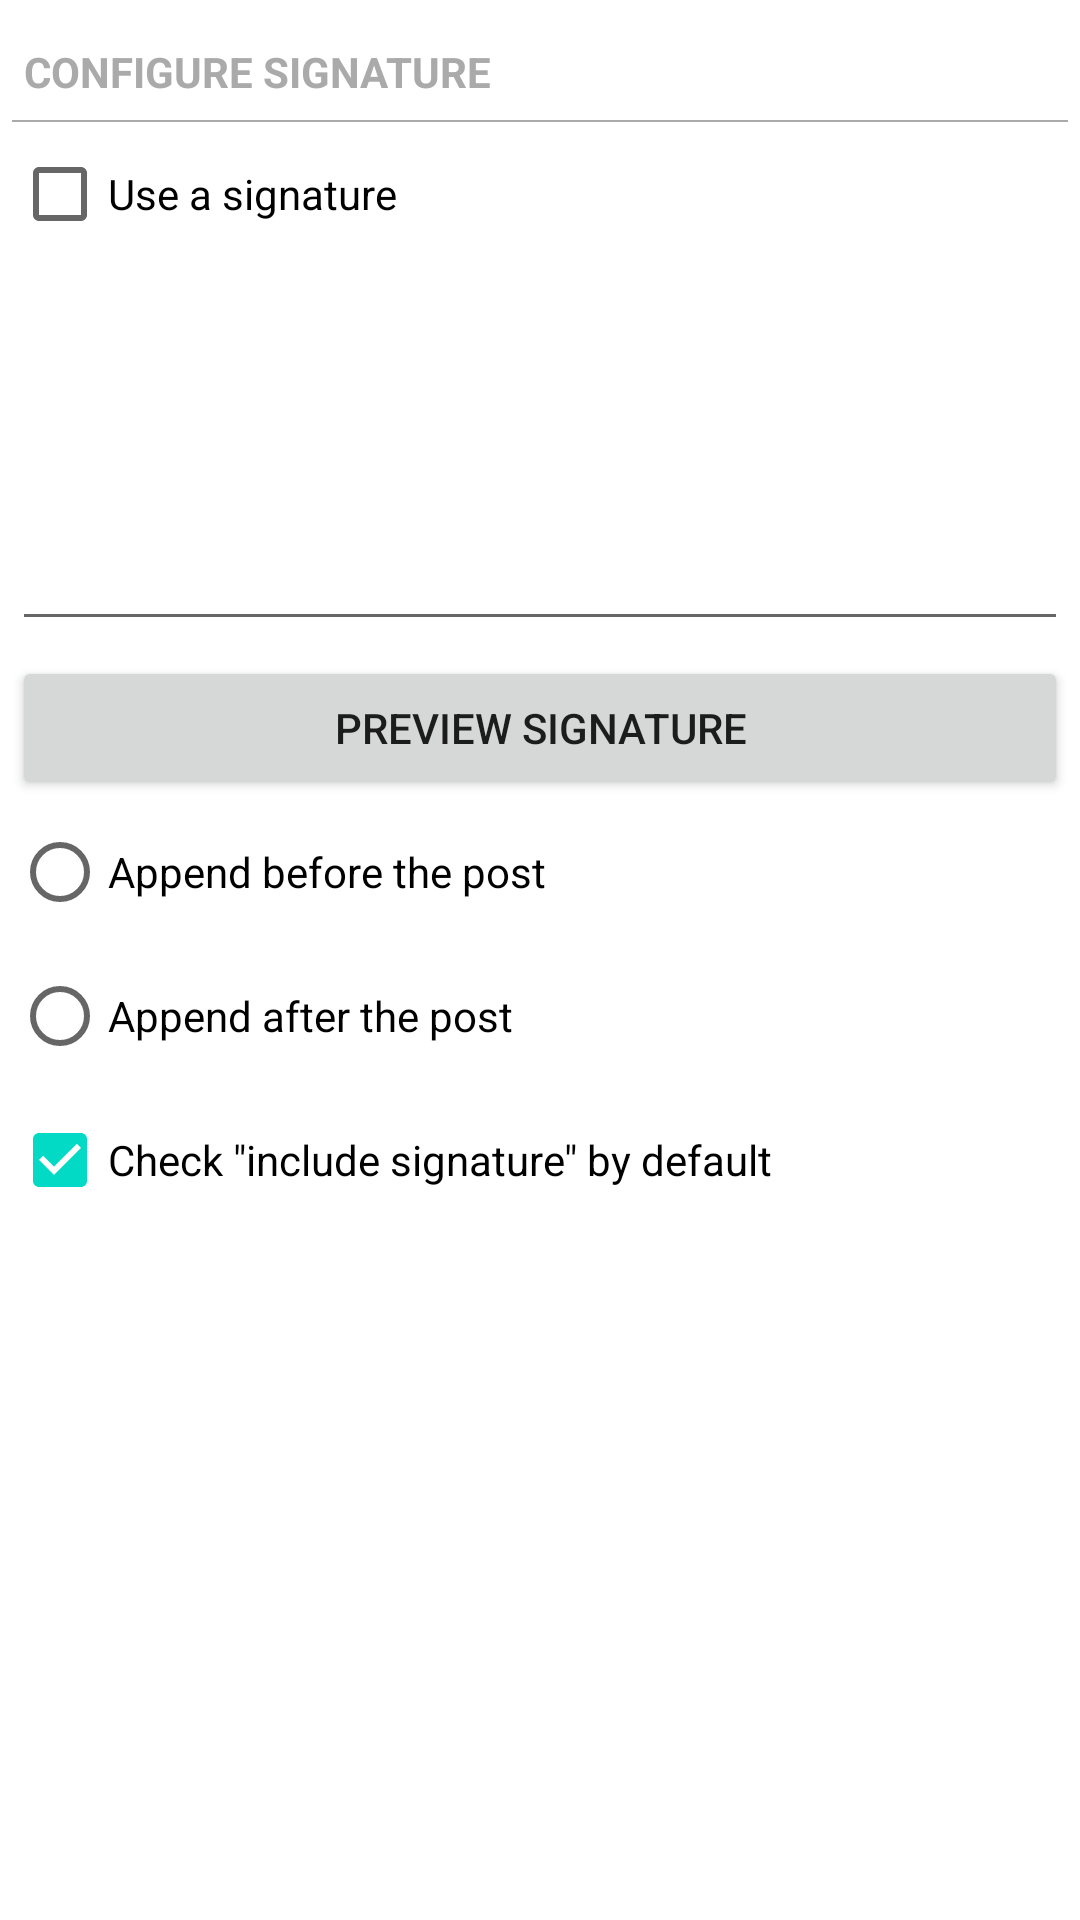

Reconstruct the res/layout file that produces this screen, plus the resources it refers to.
<!-- AndroidManifest.xml: fallback theme Theme.MaterialComponents.DayNight.NoActionBar -->
<!-- res/layout/signature.xml -->
<?xml version="1.0" encoding="utf-8"?>
<FrameLayout xmlns:android="http://schemas.android.com/apk/res/android" android:layout_width="match_parent" android:layout_height="match_parent" android:paddingLeft="4dp" android:paddingRight="4dp">
	<ScrollView android:layout_width="match_parent" android:layout_height="match_parent">
		<LinearLayout android:orientation="vertical" android:layout_width="match_parent" android:layout_height="match_parent" android:paddingTop="8dp">
			<LinearLayout android:layout_width="wrap_content" android:layout_height="wrap_content" android:orientation="vertical">
				<TextView android:layout_width="match_parent"
				    android:layout_height="wrap_content"
				    android:gravity="center_vertical"
				    android:minHeight="32dp"
				    android:paddingLeft="4dp"
				    android:textAppearance="?android:attr/textAppearanceSmall"
				    android:text="@string/prefsSignatureSeparator"
				    android:textColor="@android:color/darker_gray"
				    android:textStyle="bold" />
				<View android:layout_width="wrap_content"
				    android:layout_height="2px"
				    android:background="@android:color/darker_gray" />
			</LinearLayout>
			<LinearLayout android:focusable="true" android:focusableInTouchMode="true" android:layout_width="match_parent" android:orientation="vertical" android:layout_height="match_parent">
				<CheckBox android:layout_height="wrap_content" android:layout_width="wrap_content" android:layout_marginBottom="5dp" android:text="@string/signatureEnableCheckBox" android:id="@+id/signatureUseSignatureCheckBox"></CheckBox>
				<EditText android:layout_height="120dp" android:textSize="12sp" android:typeface="sans" android:id="@+id/signatureEditText" android:layout_width="match_parent" android:inputType="textMultiLine|textCapSentences" android:gravity="top" android:layout_marginBottom="5dp"></EditText>
				<Button android:layout_height="wrap_content" android:id="@+id/signaturePreviewButton" android:layout_width="match_parent" android:text="@string/signaturePreview"></Button>
				<RadioButton android:layout_width="wrap_content" android:layout_height="wrap_content" android:id="@+id/signatureAppendAtStartRadioButton" android:text="@string/signatureAppendAtStart"></RadioButton>
				<RadioButton android:layout_width="wrap_content" android:layout_height="wrap_content" android:id="@+id/signatureAppendAtEndRadioButton" android:text="@string/signatureAppendAtEnd"></RadioButton>
				<CheckBox android:layout_height="wrap_content" android:layout_width="wrap_content" android:text="@string/signatureIncludeByDefault" android:id="@+id/signatureIncludeByDefaultCheckBox" android:checked="true"></CheckBox>
			</LinearLayout>
		</LinearLayout>
	</ScrollView>
</FrameLayout>
<!-- resources referenced by this layout -->
<resources>
  <string name="prefsSignatureSeparator">CONFIGURE SIGNATURE</string>
  <string name="signatureAppendAtEnd">Append after the post</string>
  <string name="signatureAppendAtStart">Append before the post</string>
  <string name="signatureEnableCheckBox">Use a signature</string>
  <string name="signatureIncludeByDefault">Check \"include signature\" by default</string>
  <string name="signaturePreview">Preview signature</string>
</resources>
